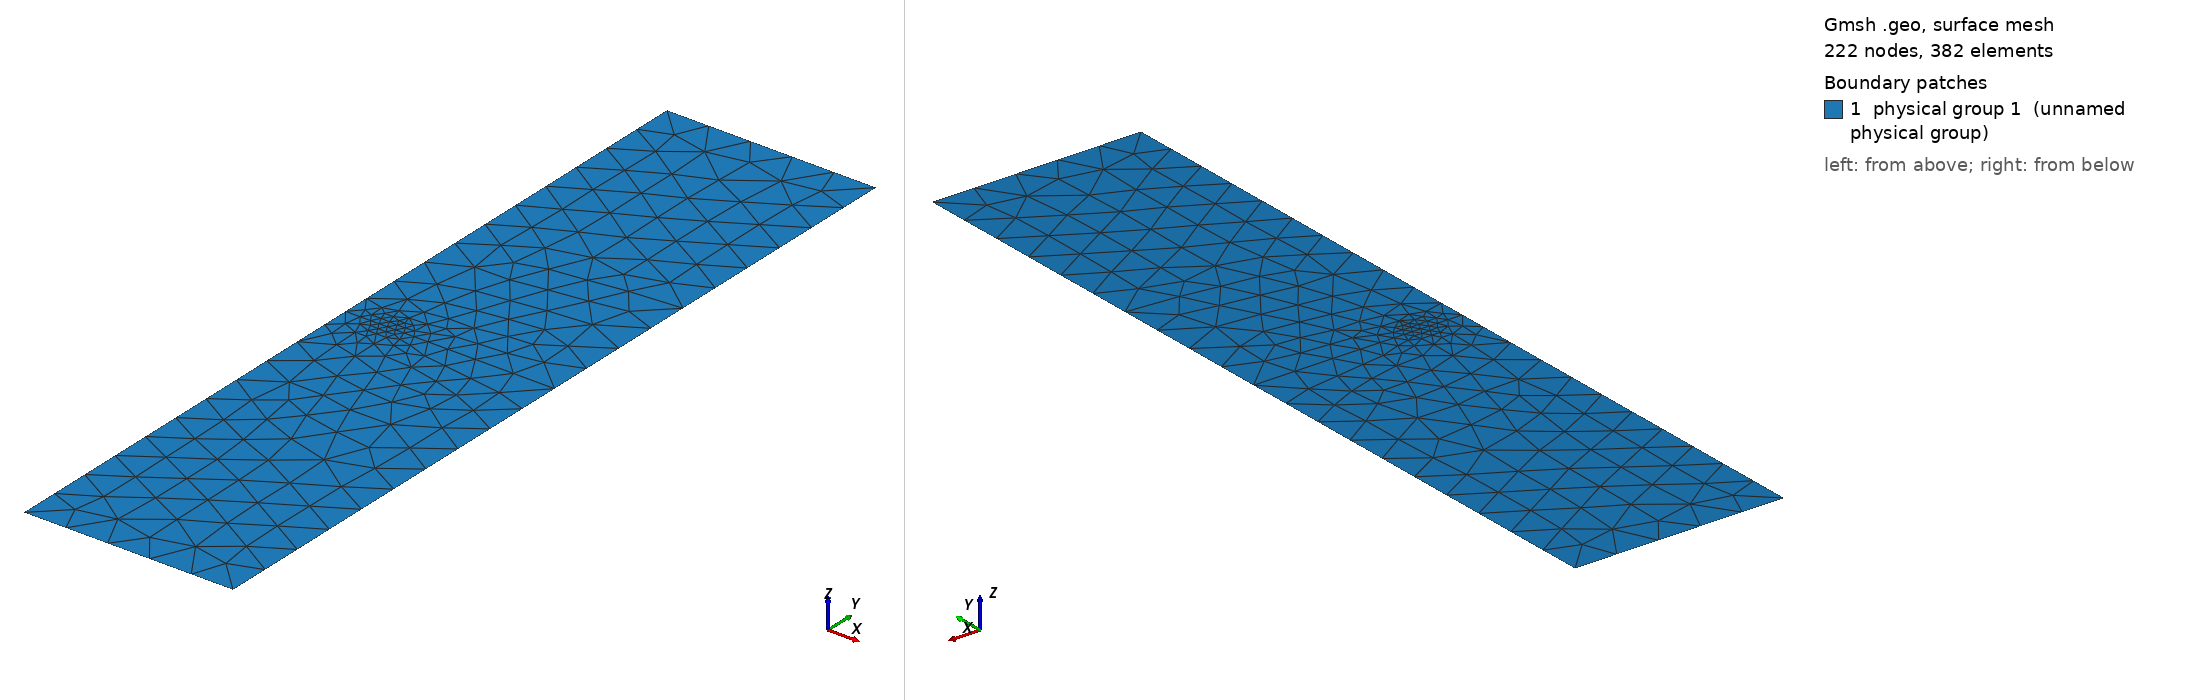

Gmsh geometry script, surface-meshed: 222 nodes, 382 surface elements. Boundary patches (legend numbers): 1 physical group 1 (unnamed physical group). Left view from above one corner, right view from below the opposite corner. Legend entries are the model's physical surfaces. The drawing asked Gmsh for element sizes between 1% and 20% of the model's largest extent; the script's own settings can give other sizes.

=== caso_2.geo (drawn) ===
// Define points of the rectangle
Lx = 1;
Ly = 2;

Lcrack = 0.2;
lc = 0.2;
dist_min = 0.02;
dist_max = 0.3;
refinement_ratio = 500;

Point(1) = {0, -Ly, 0, lc};
Point(2) = {Lx, -Ly, 0, lc};
Point(3) = {Lx, Ly, 0, lc};
Point(4) = {0, Ly, 0, lc};

Point(11) = {0, 0, 0, lc};
Point(12) = {0, 0, 0, lc};
Point(13) = {Lcrack, 0, 0, lc};
Point(14) = {Lx, 0, 0, lc};

// Define bottom rectangle
Line(1) = {1, 2};
Line(2) = {2, 14};
Line(3) = {14, 13};

// Linea bot crack
Line(4) = {13, 12};

Line(6) = {12, 1};

// Definir top rectangle

Line(12) = {14, 3};
Line(13) = {3, 4};
Line(14) = {4, 11};

// Linea top crack
Line(15) = {11, 13};

// Loop bottom rect
Curve Loop(1) = {1, 2, 3, 4, 6};

// Loop top rect
Curve Loop(2) = {15, -3 , 12, 13, 14};

Plane Surface(1) = {1};
Plane Surface(2) = {2};

// Distancia a los puntos/líneas de la entalla
Field[1] = Distance;
Field[1].NodesList = {13};

// Umbral de tamaños en función de la distancia
Field[2] = Threshold;
Field[2].IField      = 1;     // usa el Distance
Field[2].LcMin       = lc/refinement_ratio;  // tamaño mínimo en la entalla
Field[2].LcMax       = lc;   // tamaño “global” lejos de la entalla
Field[2].DistMin     = dist_min;     // a menos de 0 unidades → LcMin
Field[2].DistMax     = dist_max;   // a más de 0.2 unidades → LcMax

// Aplico el campo como fondo para la malla
Background Field = 2;

// —– Parámetros de generación y optimización —–
Mesh.Format = 1;            // MSH2
Mesh.Optimize = 1;          // activa smoothing
Mesh.OptimizeNetgen = 1;    // optimizador alternativo
Mesh.Algorithm = 6;         // por ejemplo: Delaunay

// lineas fisicas
Physical Line(1) = {14, 6};
Physical Line(2) = {1};
Physical Line(3) = {2, 12};
Physical Line(4) = {13};
Physical Line(10) = {15};
Physical Line(11) = {4};

// Superficie física
Physical Surface(1) = {1, 2};
